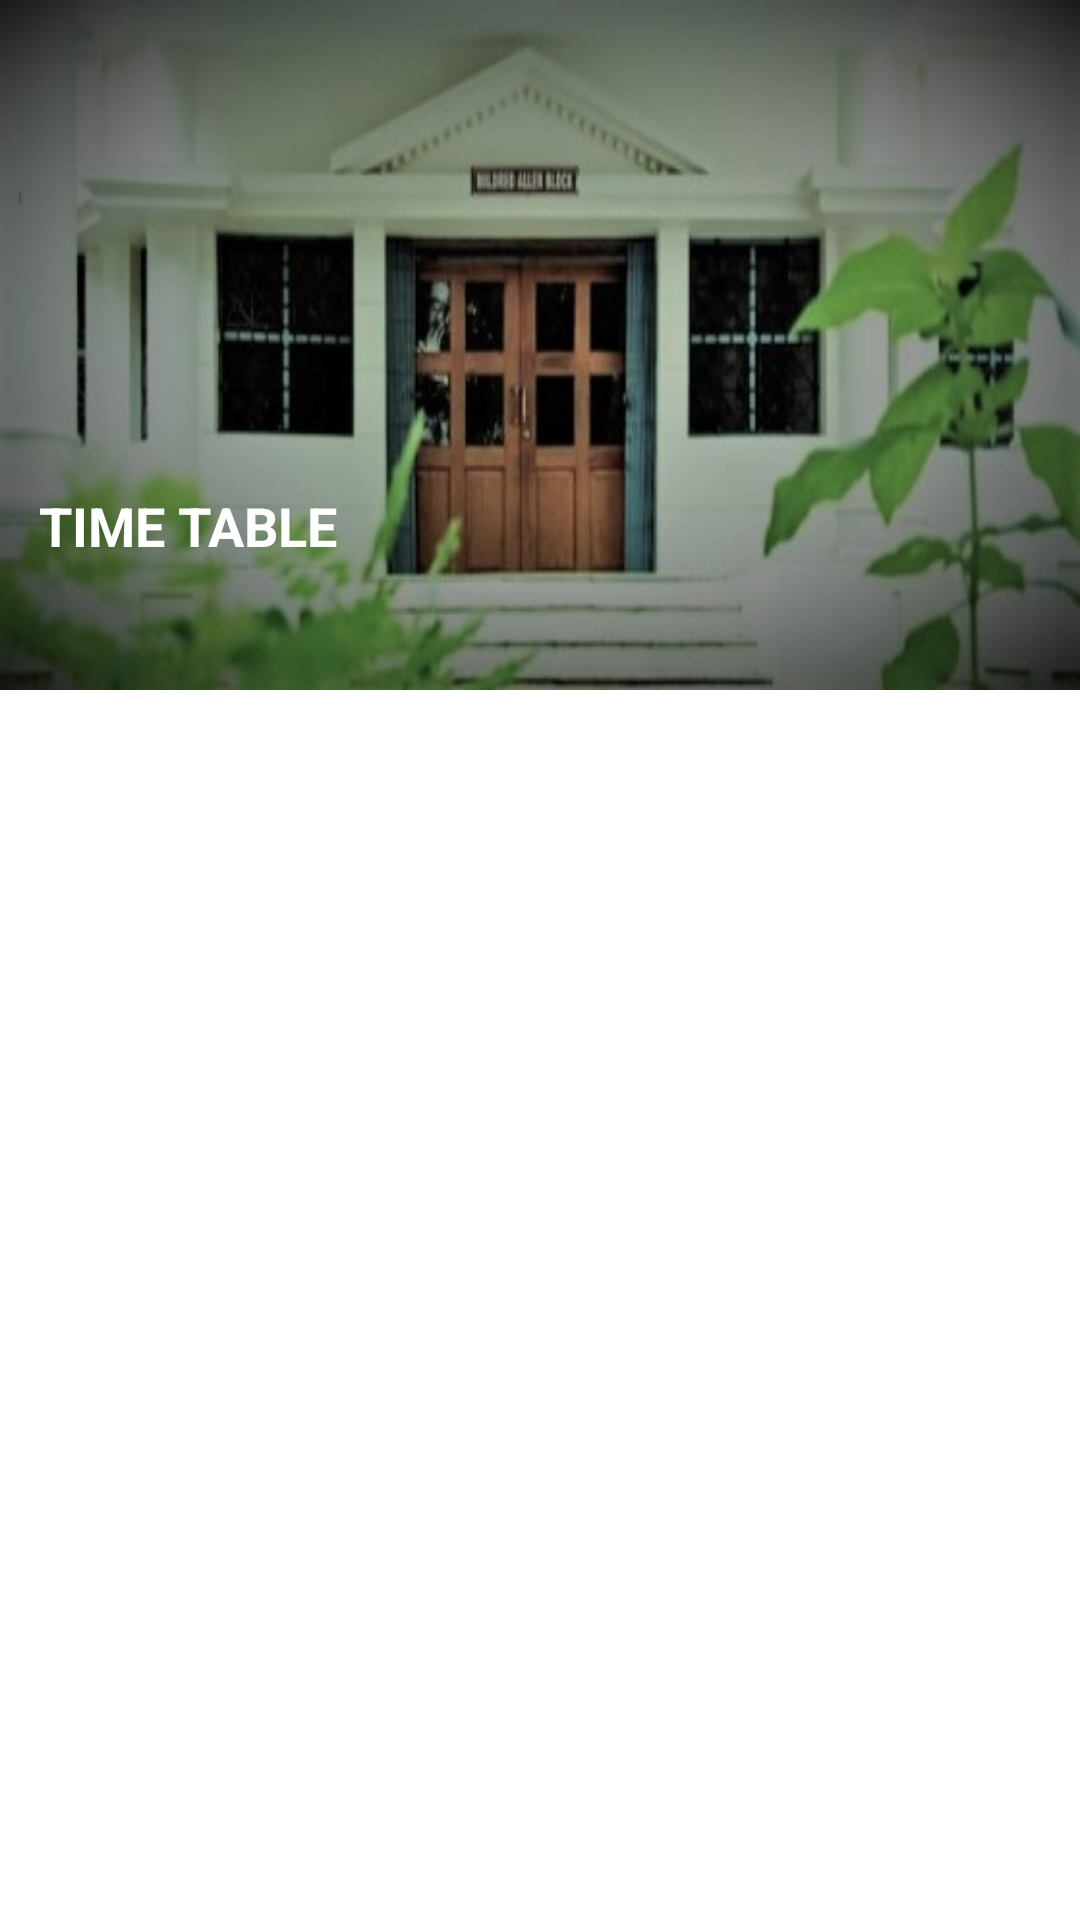

Reconstruct the res/layout file that produces this screen, plus the resources it refers to.
<!-- AndroidManifest.xml: application theme Theme.MyApplication -->
<!-- res/layout/activity_view_time_table.xml -->
<?xml version="1.0" encoding="utf-8"?>
<LinearLayout xmlns:android="http://schemas.android.com/apk/res/android"
    xmlns:app="http://schemas.android.com/apk/res-auto"
    xmlns:tools="http://schemas.android.com/tools"
    android:layout_width="match_parent"
    android:layout_height="match_parent"
    android:orientation="vertical"
    tools:context=".ViewTimeTable">

    <LinearLayout
        android:id="@+id/header"
        android:layout_width="match_parent"
        android:layout_height="230dp"
        android:layout_gravity="center"
        android:background="@drawable/back"
        android:orientation="vertical">

        <TextView
            android:layout_width="wrap_content"
            android:layout_height="wrap_content"
            android:layout_gravity="left"
            android:padding="13dp"
            android:layout_marginTop="150dp"
            android:text="TIME TABLE"
            android:textColor="#ffffff"
            android:textSize="18sp"
            android:textStyle="bold"
            tools:ignore="HardcodedText">

        </TextView>
    </LinearLayout>

    <LinearLayout
        android:id="@+id/pdflist"
        android:layout_width="match_parent"
        android:layout_height="match_parent">
    <androidx.recyclerview.widget.RecyclerView
        android:id="@+id/recview"
        android:layout_width="match_parent"
        android:layout_height="match_parent"
        />
    </LinearLayout>

</LinearLayout>
<!-- resources referenced by this layout -->
<resources>
  <!-- drawable back: jpg bitmap (drawable, 47568 bytes) -->
  <style name="Theme.MyApplication" parent="Theme.MaterialComponents.DayNight.NoActionBar">
          
          <item name="colorPrimary">@color/purple_500</item>
          <item name="colorPrimaryVariant">@color/purple_700</item>
          <item name="colorOnPrimary">@color/white</item>
          
          <item name="colorSecondary">@color/teal_200</item>
          <item name="colorSecondaryVariant">@color/teal_700</item>
          <item name="colorOnSecondary">@color/black</item>
          
          <item name="android:statusBarColor" tools:targetApi="l">?attr/colorPrimaryVariant</item>
          
      </style>
  <color name="purple_500">#FF6200EE</color>
  <color name="purple_700">#FF3700B3</color>
  <color name="white">#FFFFFFFF</color>
  <color name="teal_200">#FF03DAC5</color>
  <color name="teal_700">#FF018786</color>
  <color name="black">#FF000000</color>
</resources>
